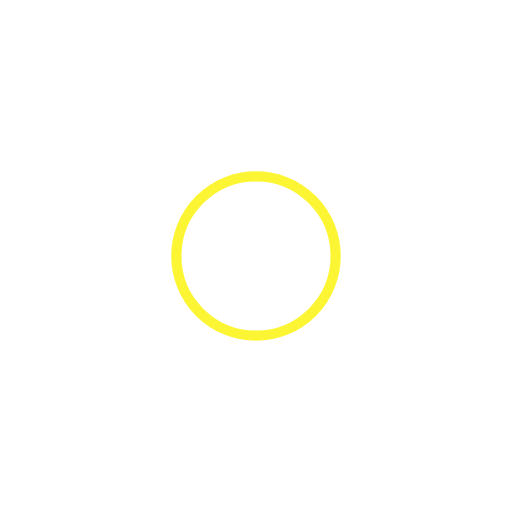
t = 0.00 s
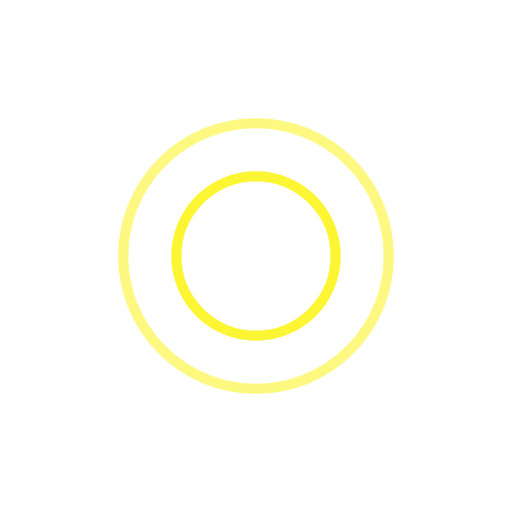
t = 0.50 s
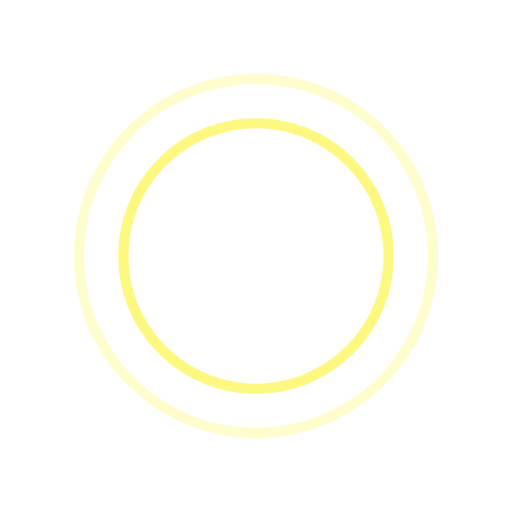
t = 1.00 s
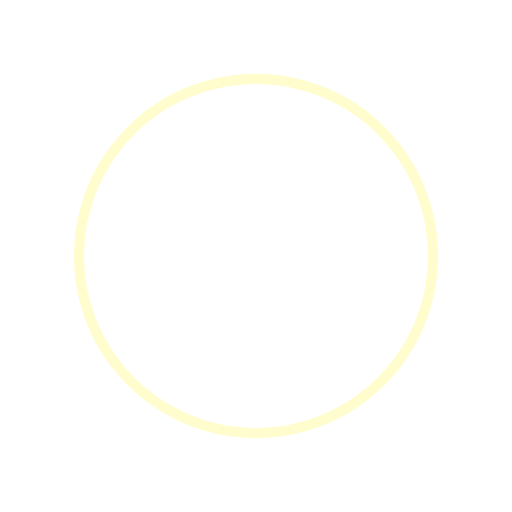
t = 1.50 s

The animated SVG that drew these frames (rendered in a browser with its animation timeline set to each time). Animation: 4 SMIL elements (animate=4); one cycle of 2.00 s, repeats indefinitely.

<svg width="200px"  height="200px"  xmlns="http://www.w3.org/2000/svg" viewBox="0 0 100 100" preserveAspectRatio="xMidYMid" class="lds-ripple" style="background: none;">
    <circle cx="50" cy="50" r="38.9473" fill="none" ng-attr-stroke="{{config.c1}}" ng-attr-stroke-width="{{config.width}}" stroke="#fcf303" stroke-width="2">
      <animate attributeName="r" calcMode="spline" values="0;40" keyTimes="0;1" dur="2" keySplines="0 0.2 0.8 1" begin="-0.5s" repeatCount="indefinite"></animate>
      <animate attributeName="opacity" calcMode="spline" values="1;0" keyTimes="0;1" dur="2" keySplines="0.2 0 0.8 1" begin="-0.5s" repeatCount="indefinite"></animate>
    </circle>
    <circle cx="50" cy="50" r="22.8031" fill="none" ng-attr-stroke="{{config.c2}}" ng-attr-stroke-width="{{config.width}}" stroke="#fcf303" stroke-width="2">
      <animate attributeName="r" calcMode="spline" values="0;40" keyTimes="0;1" dur="2" keySplines="0 0.2 0.8 1" begin="0s" repeatCount="indefinite"></animate>
      <animate attributeName="opacity" calcMode="spline" values="1;0" keyTimes="0;1" dur="2" keySplines="0.2 0 0.8 1" begin="0s" repeatCount="indefinite"></animate>
    </circle>
  </svg>
